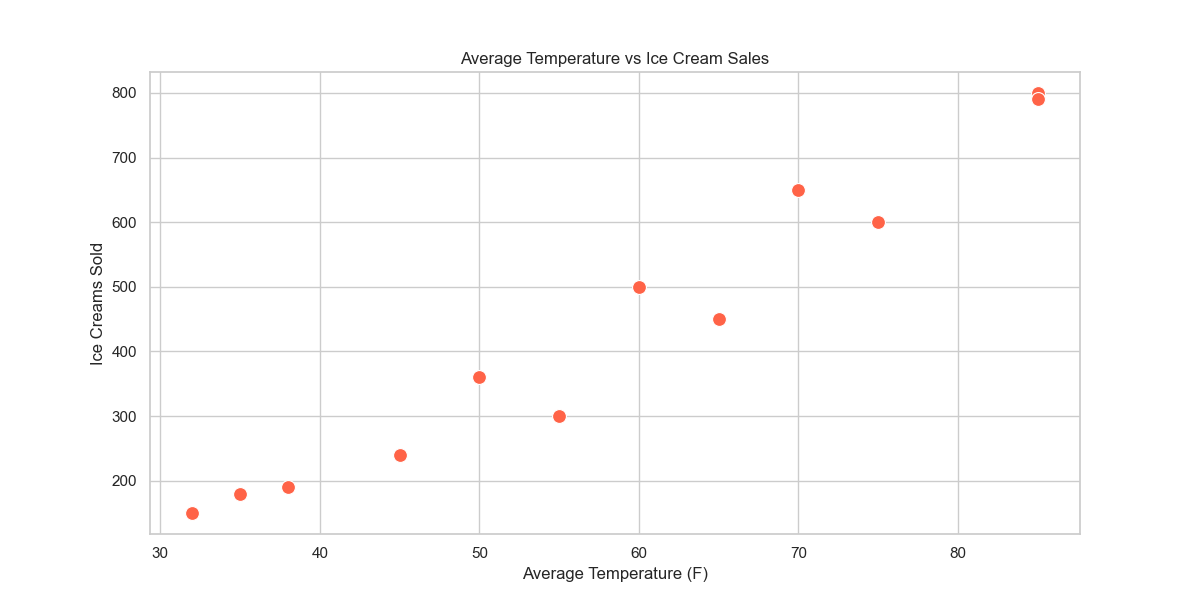

The table this chart was drawn from, first rows:
Month, AverageTemperature, IceCreamsSold
January, 32, 150
February, 35, 180
March, 45, 240
April, 55, 300
May, 65, 450
June, 75, 600
July, 85, 800
August, 85, 790
September, 70, 650
October, 60, 500
November, 50, 360
December, 38, 190
